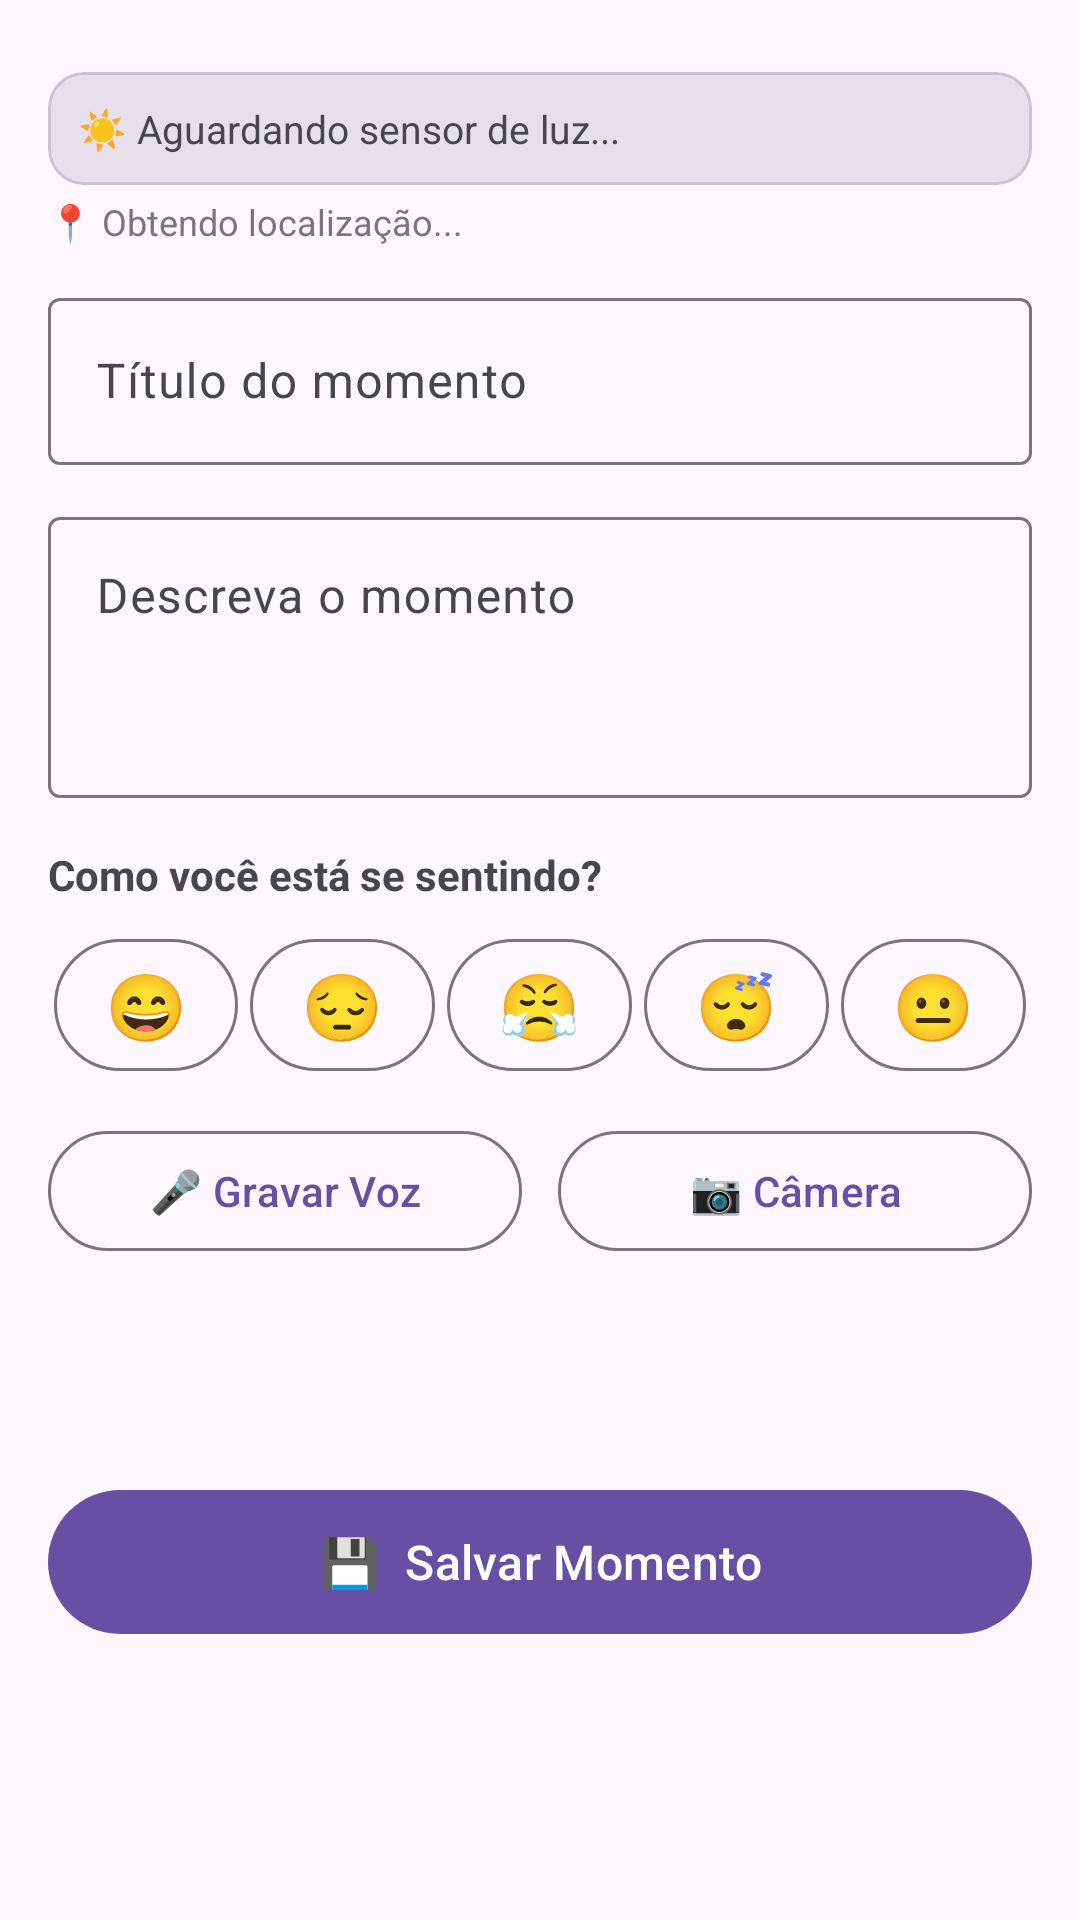

Reconstruct the res/layout file that produces this screen, plus the resources it refers to.
<!-- AndroidManifest.xml: application theme Theme.SmartDiary -->
<!-- res/layout/activity_new_entry.xml -->
<?xml version="1.0" encoding="utf-8"?>
<ScrollView xmlns:android="http://schemas.android.com/apk/res/android"
    xmlns:app="http://schemas.android.com/apk/res-auto"
    android:layout_width="match_parent"
    android:layout_height="match_parent"
    android:fillViewport="true">

    <androidx.constraintlayout.widget.ConstraintLayout
        android:layout_width="match_parent"
        android:layout_height="wrap_content"
        android:padding="16dp">

        
        <com.google.android.material.card.MaterialCardView
            android:id="@+id/cardLux"
            android:layout_width="0dp"
            android:layout_height="wrap_content"
            app:cardCornerRadius="12dp"
            app:cardBackgroundColor="?attr/colorSurfaceVariant"
            android:layout_marginTop="8dp"
            app:layout_constraintTop_toTopOf="parent"
            app:layout_constraintStart_toStartOf="parent"
            app:layout_constraintEnd_toEndOf="parent">
            <TextView
                android:id="@+id/tvLux"
                android:layout_width="match_parent"
                android:layout_height="wrap_content"
                android:padding="10dp"
                android:text="☀ Aguardando sensor de luz..."
                android:textSize="13sp" />
        </com.google.android.material.card.MaterialCardView>

        
        <TextView
            android:id="@+id/tvLocationStatus"
            android:layout_width="0dp"
            android:layout_height="wrap_content"
            android:text="📍 Obtendo localização..."
            android:textSize="12sp"
            android:textColor="?attr/colorOutline"
            android:layout_marginTop="4dp"
            app:layout_constraintTop_toBottomOf="@id/cardLux"
            app:layout_constraintStart_toStartOf="parent"
            app:layout_constraintEnd_toEndOf="parent" />

        
        <com.google.android.material.textfield.TextInputLayout
            android:id="@+id/tilTitle"
            style="@style/Widget.Material3.TextInputLayout.OutlinedBox"
            android:layout_width="0dp"
            android:layout_height="wrap_content"
            android:hint="Título do momento"
            android:layout_marginTop="12dp"
            app:layout_constraintTop_toBottomOf="@id/tvLocationStatus"
            app:layout_constraintStart_toStartOf="parent"
            app:layout_constraintEnd_toEndOf="parent">
            <com.google.android.material.textfield.TextInputEditText
                android:id="@+id/etTitle"
                android:layout_width="match_parent"
                android:layout_height="wrap_content"
                android:inputType="textCapSentences"
                android:imeOptions="actionNext" />
        </com.google.android.material.textfield.TextInputLayout>

        
        <com.google.android.material.textfield.TextInputLayout
            android:id="@+id/tilDescription"
            style="@style/Widget.Material3.TextInputLayout.OutlinedBox"
            android:layout_width="0dp"
            android:layout_height="wrap_content"
            android:hint="Descreva o momento"
            android:layout_marginTop="12dp"
            app:layout_constraintTop_toBottomOf="@id/tilTitle"
            app:layout_constraintStart_toStartOf="parent"
            app:layout_constraintEnd_toEndOf="parent">
            <com.google.android.material.textfield.TextInputEditText
                android:id="@+id/etDescription"
                android:layout_width="match_parent"
                android:layout_height="wrap_content"
                android:minLines="3"
                android:gravity="top"
                android:inputType="textMultiLine|textCapSentences" />
        </com.google.android.material.textfield.TextInputLayout>

        
        <TextView
            android:id="@+id/tvMoodLabel"
            android:layout_width="0dp"
            android:layout_height="wrap_content"
            android:text="Como você está se sentindo?"
            android:textSize="14sp"
            android:textStyle="bold"
            android:layout_marginTop="16dp"
            app:layout_constraintTop_toBottomOf="@id/tilDescription"
            app:layout_constraintStart_toStartOf="parent"
            app:layout_constraintEnd_toEndOf="parent" />

        <LinearLayout
            android:id="@+id/layoutMoods"
            android:layout_width="0dp"
            android:layout_height="wrap_content"
            android:orientation="horizontal"
            android:gravity="center"
            android:layout_marginTop="8dp"
            app:layout_constraintTop_toBottomOf="@id/tvMoodLabel"
            app:layout_constraintStart_toStartOf="parent"
            app:layout_constraintEnd_toEndOf="parent">

            <com.google.android.material.button.MaterialButton
                android:id="@+id/btnMoodHappy"
                style="@style/Widget.Material3.Button.OutlinedButton"
                android:layout_width="0dp"
                android:layout_height="52dp"
                android:layout_weight="1"
                android:text="😄"
                android:textSize="22sp"
                android:layout_marginHorizontal="2dp"
                android:padding="0dp" />

            <com.google.android.material.button.MaterialButton
                android:id="@+id/btnMoodSad"
                style="@style/Widget.Material3.Button.OutlinedButton"
                android:layout_width="0dp"
                android:layout_height="52dp"
                android:layout_weight="1"
                android:text="😔"
                android:textSize="22sp"
                android:layout_marginHorizontal="2dp"
                android:padding="0dp" />

            <com.google.android.material.button.MaterialButton
                android:id="@+id/btnMoodStressed"
                style="@style/Widget.Material3.Button.OutlinedButton"
                android:layout_width="0dp"
                android:layout_height="52dp"
                android:layout_weight="1"
                android:text="😤"
                android:textSize="22sp"
                android:layout_marginHorizontal="2dp"
                android:padding="0dp" />

            <com.google.android.material.button.MaterialButton
                android:id="@+id/btnMoodTired"
                style="@style/Widget.Material3.Button.OutlinedButton"
                android:layout_width="0dp"
                android:layout_height="52dp"
                android:layout_weight="1"
                android:text="😴"
                android:textSize="22sp"
                android:layout_marginHorizontal="2dp"
                android:padding="0dp" />

            <com.google.android.material.button.MaterialButton
                android:id="@+id/btnMoodNeutral"
                style="@style/Widget.Material3.Button.OutlinedButton"
                android:layout_width="0dp"
                android:layout_height="52dp"
                android:layout_weight="1"
                android:text="😐"
                android:textSize="22sp"
                android:layout_marginHorizontal="2dp"
                android:padding="0dp" />

        </LinearLayout>

        
        <com.google.android.material.button.MaterialButton
            android:id="@+id/btnVoice"
            style="@style/Widget.Material3.Button.OutlinedButton"
            android:layout_width="0dp"
            android:layout_height="wrap_content"
            android:text="🎤 Gravar Voz"
            android:layout_marginTop="12dp"
            android:layout_marginEnd="6dp"
            app:layout_constraintTop_toBottomOf="@id/layoutMoods"
            app:layout_constraintStart_toStartOf="parent"
            app:layout_constraintEnd_toStartOf="@id/btnCamera" />

        <com.google.android.material.button.MaterialButton
            android:id="@+id/btnCamera"
            style="@style/Widget.Material3.Button.OutlinedButton"
            android:layout_width="0dp"
            android:layout_height="wrap_content"
            android:text="📷 Câmera"
            android:layout_marginTop="12dp"
            android:layout_marginStart="6dp"
            app:layout_constraintTop_toBottomOf="@id/layoutMoods"
            app:layout_constraintStart_toEndOf="@id/btnVoice"
            app:layout_constraintEnd_toEndOf="parent" />

        <TextView
            android:id="@+id/tvPhotoStatus"
            android:layout_width="0dp"
            android:layout_height="wrap_content"
            android:text=""
            android:textColor="?attr/colorPrimary"
            android:textSize="12sp"
            android:gravity="center"
            android:visibility="gone"
            android:layout_marginTop="4dp"
            app:layout_constraintTop_toBottomOf="@id/btnVoice"
            app:layout_constraintStart_toStartOf="parent"
            app:layout_constraintEnd_toEndOf="parent" />

        <ProgressBar
            android:id="@+id/progressSave"
            android:layout_width="wrap_content"
            android:layout_height="wrap_content"
            android:visibility="gone"
            android:layout_marginTop="8dp"
            app:layout_constraintTop_toBottomOf="@id/tvPhotoStatus"
            app:layout_constraintStart_toStartOf="parent"
            app:layout_constraintEnd_toEndOf="parent" />

        <com.google.android.material.button.MaterialButton
            android:id="@+id/btnSave"
            android:layout_width="0dp"
            android:layout_height="56dp"
            android:text="💾  Salvar Momento"
            android:textSize="16sp"
            android:layout_marginTop="12dp"
            android:layout_marginBottom="16dp"
            app:layout_constraintTop_toBottomOf="@id/progressSave"
            app:layout_constraintStart_toStartOf="parent"
            app:layout_constraintEnd_toEndOf="parent"
            app:layout_constraintBottom_toBottomOf="parent" />

    </androidx.constraintlayout.widget.ConstraintLayout>
</ScrollView>
<!-- resources referenced by this layout -->
<resources>
  <style name="Theme.SmartDiary" parent="Theme.Material3.DayNight">
          <item name="colorPrimary">@color/colorPrimary</item>
          <item name="colorOnPrimary">@color/colorOnPrimary</item>
          <item name="colorPrimaryContainer">@color/colorPrimaryContainer</item>
          <item name="colorSecondary">@color/colorSecondary</item>
          <item name="colorSurface">@color/colorSurface</item>
          <item name="colorError">@color/colorError</item>
          <item name="android:statusBarColor">?attr/colorPrimary</item>
      </style>
  <color name="colorPrimary">#6750A4</color>
  <color name="colorOnPrimary">#FFFFFF</color>
  <color name="colorPrimaryContainer">#EADDFF</color>
  <color name="colorSecondary">#625B71</color>
  <color name="colorSurface">#FFFBFE</color>
  <color name="colorError">#B3261E</color>
</resources>
